The GitHub repository lipika1911/mp contains a labelled image folder "indian_spices" with 12 categories: caraway seeds, cinnamon stick, cloves, coriander seeds, cumin seeds, dry ginger, dry red chilly, fennel seeds, green cardamom, nutmeg, star anise, stone flowers. Examples follow, each with its label.

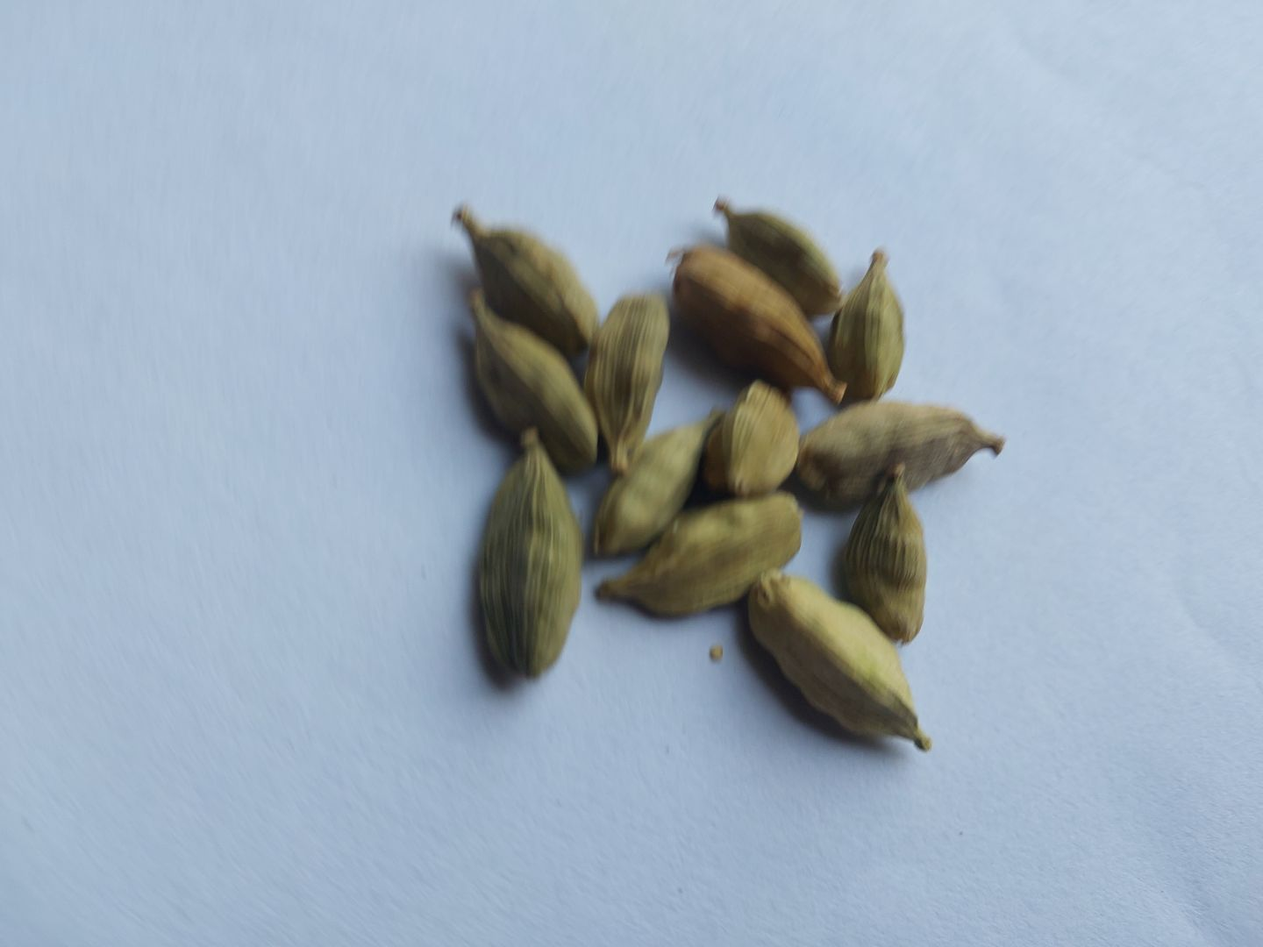
Label: green cardamom

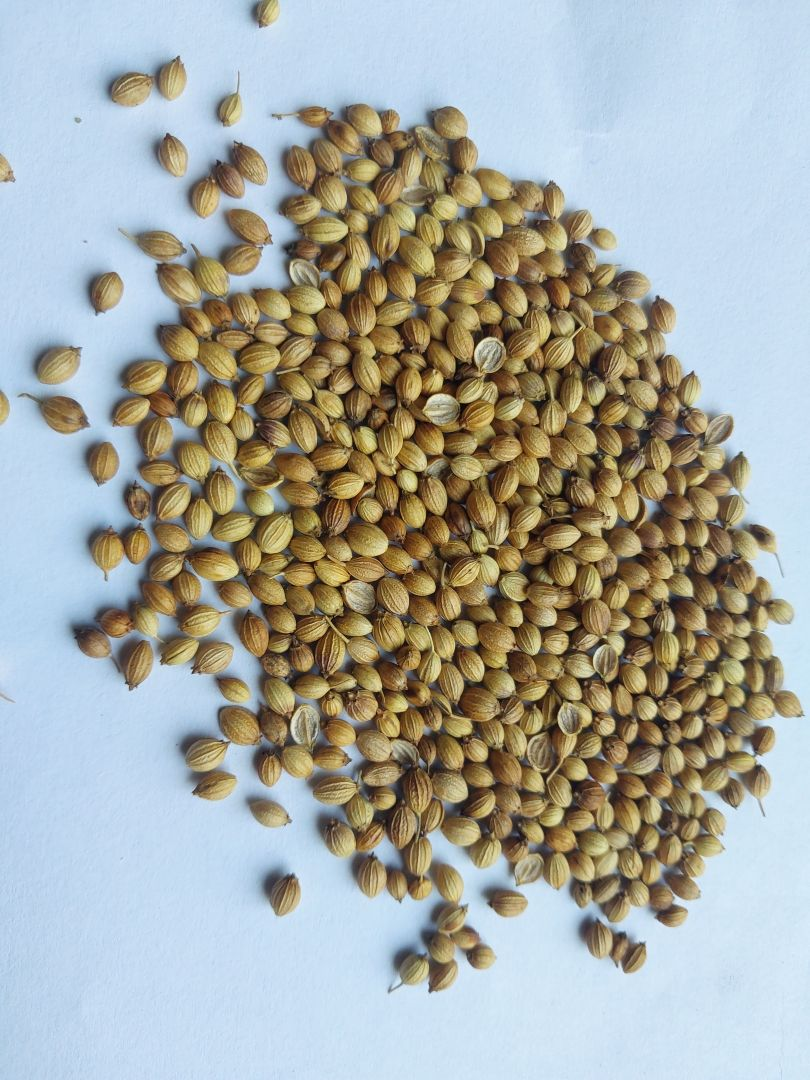
Label: coriander seeds

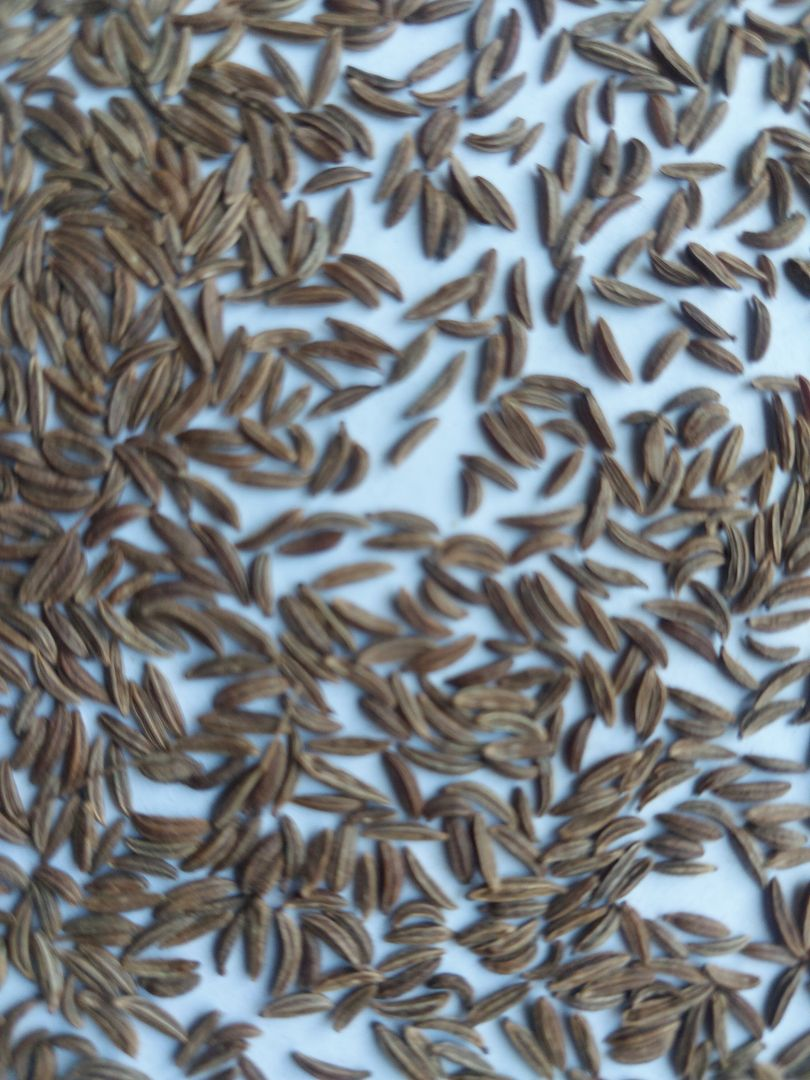
Label: caraway seeds

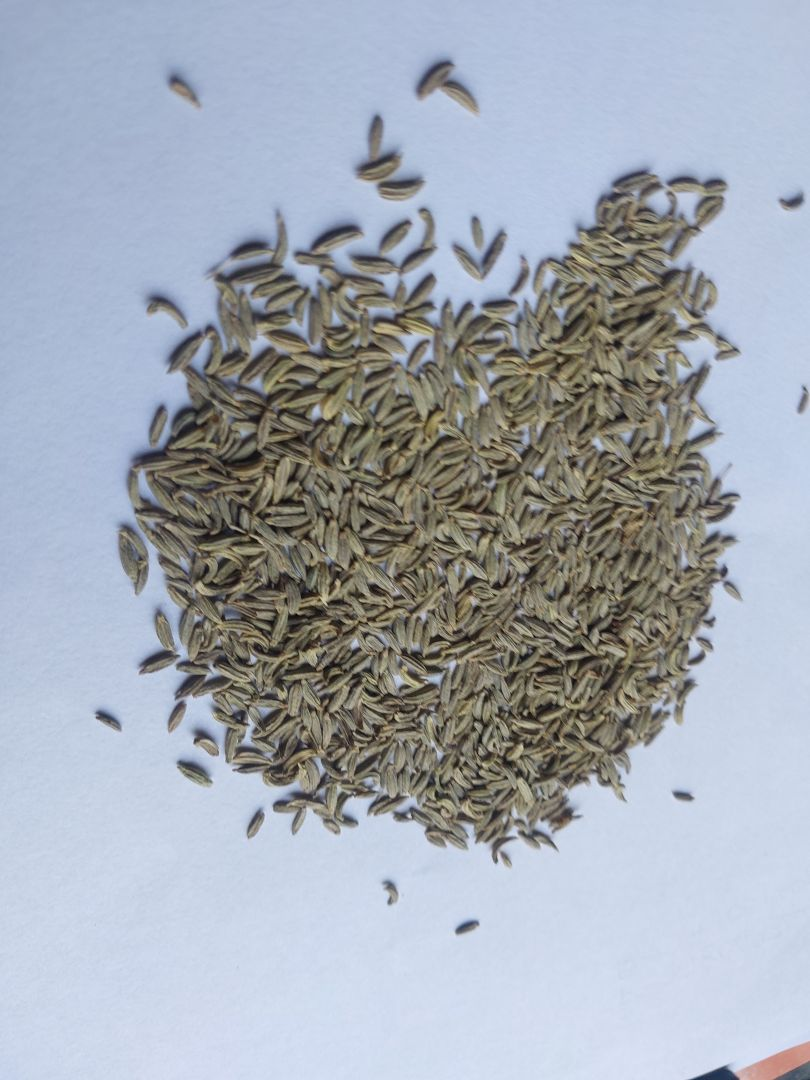
Label: fennel seeds

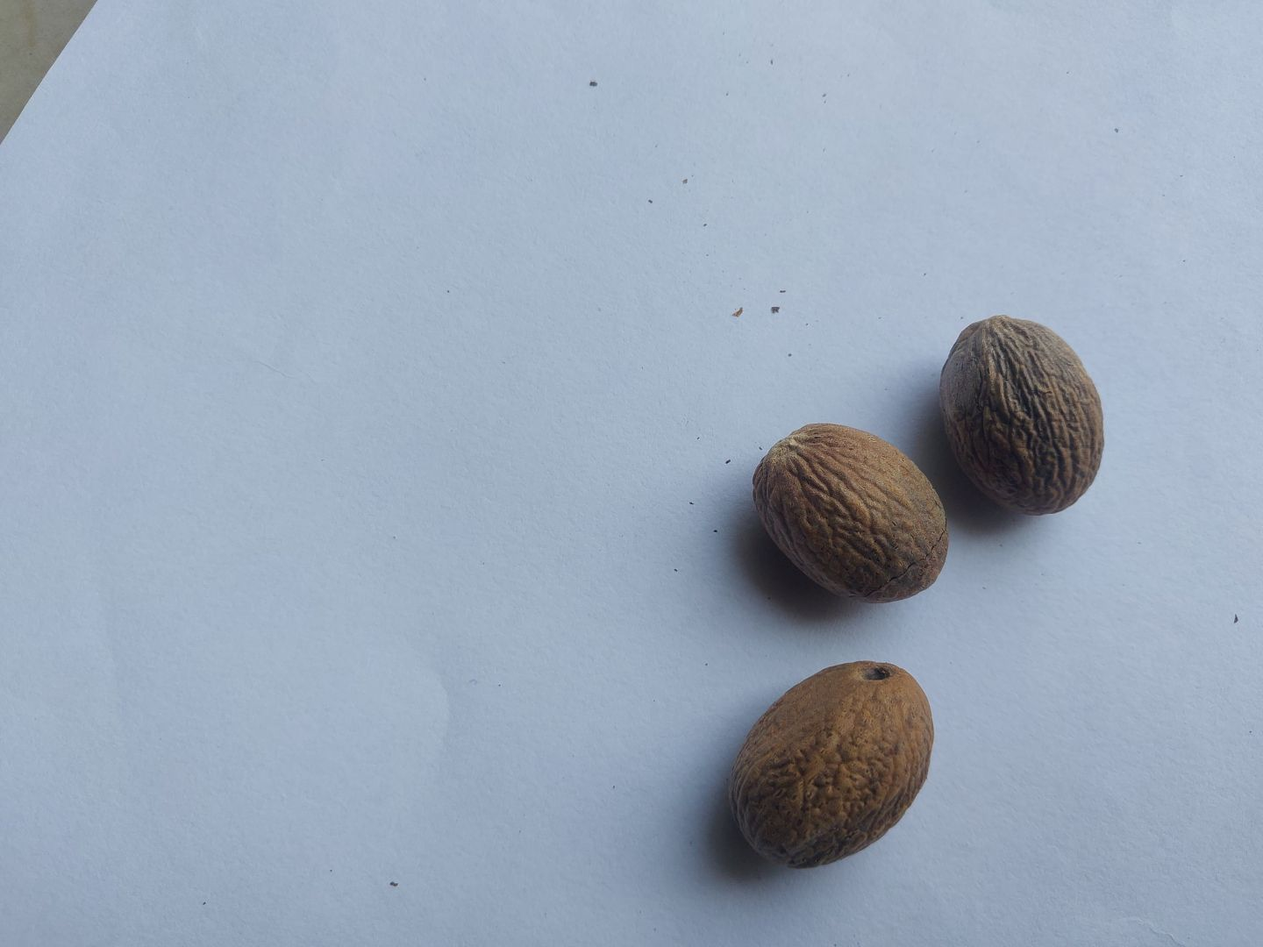
Label: nutmeg

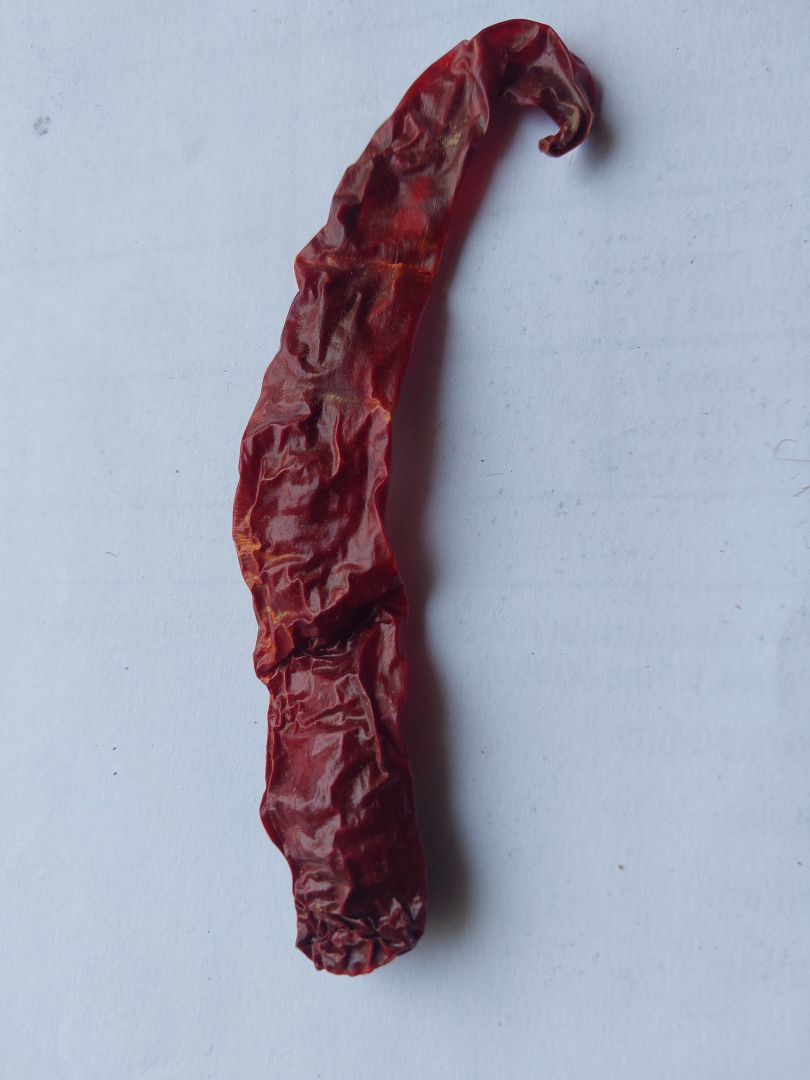
Label: dry red chilly
